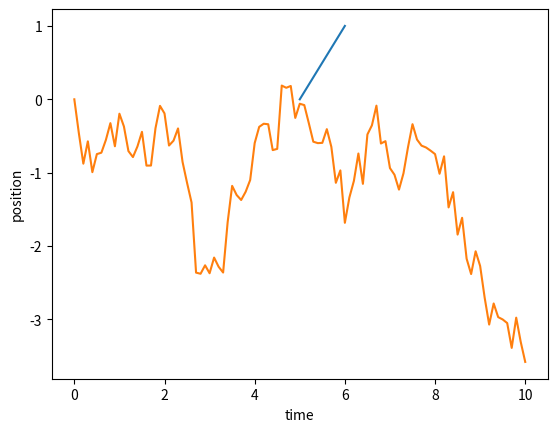
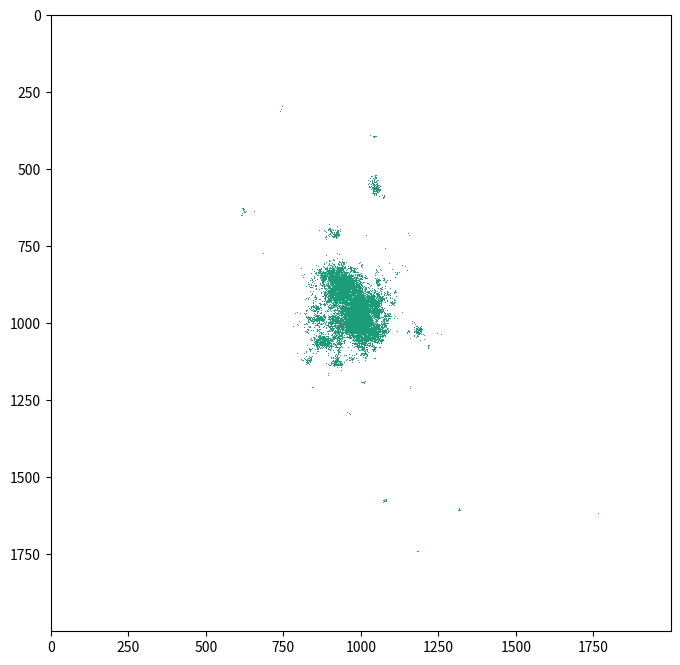

Write Python code to recreate these figures, in order.
import matplotlib.pyplot as plt

velocity = 1.0
dt = 0.01

def update(x, t):
    '''This is like the function f above; you should
       think of the "state" of the system as its position
       at some time.  We update its state according to the
       dynamics of the system, and I prefer to also update
       the value of time in this same function--but this could
       also be done in the loop below.'''
    
    # update the state and time
    x = x + velocity*dt
    t = t + dt
    
    # return the updated values
    return x, t

x = 5 # initial x position
t = 0 # initial time

# Some lists to store the positions and times
x_values = [x]  # I like putting the initial values in the list
t_values = [t]

# This is where the actual "simulation" occurs; the update
# function is used in a loop with however many iterations we want
for i in range(100):
    
    x, t = update(x, t)
    x_values.append(x)
    t_values.append(t)
    
# Finally, some plotting to visualize the results
plt.plot(x_values, t_values)
plt.ylabel('position')
plt.xlabel('time')
plt.show()



import numpy as np
import matplotlib.pyplot as plt

def update(x, t, dt):
    
    x = x + np.sqrt(dt)*np.random.randn()
    t = t + dt
    
    return x, t

x = 0
t = 0
x_values = [x]
t_values = [t]

for i in range(100):
    
    x, t = update(x, t, 0.1)
    
    x_values.append(x)
    t_values.append(t)
    
plt.plot(t_values, x_values)
plt.show()



import numpy as np

prob = 0.4  # Probability of infection
L = 2000  # Size of grid

# The distribution from which "jumps" are drawn
def jump(y, mu, L, C):
    return np.power((y*(np.power(L, -mu) - np.power(C, -mu)) + np.power(C, -mu)), -1/mu)

# function that updates the state of the population and list of infected individuals
def update(population, infected,  mu, L, C):
    for inf in infected:           
        if np.random.random() > prob:
            start_x = inf[0] 
            start_y = inf[1] 
            angle = np.random.uniform(0, 2*np.pi)
            dist = jump(np.random.random(), mu, L, C)
            end_x = int(start_x + np.cos(angle)*dist) % L
            end_y = int(start_y + np.sin(angle)*dist) % L
            if population[end_x, end_y] == 0:
                population[end_x, end_y] = 1
                infected.append([end_x, end_y])
    
    return population, infected


population = np.zeros((int(L),int(L)))
population[1000,1000] = 1

infected = [[1000,1000]]
  
mu = 1.8
C = 1.5
pending = []
    
ts = []
rs = []
populations = np.zeros((30, int(L), int(L)))

# The simulation -- each iteration is more computationally expensive than the last,
# so be careful changing the number of iterations
for i in range(26):
    populations[i] = population
    population, infected = update(population, infected, mu, L, C)

import random
import numpy as np
import matplotlib
import matplotlib.pyplot as plt
from matplotlib import cm,rc
from matplotlib.colors import ListedColormap, LinearSegmentedColormap

dark = cm.get_cmap('Dark2_r', 256)
newcolors = dark(np.linspace(0, 1, 256))
white = np.array([1,1,1,1])
newcolors[:25, :] = white
newcmp = ListedColormap(newcolors)



fig = plt.figure(figsize=(8,8))

a = populations[25]  # You can change this number to get an earlier/later state of the population

im = plt.imshow(a, interpolation='none', aspect='auto', vmin=0, vmax=1, cmap = newcmp)
plt.show()

